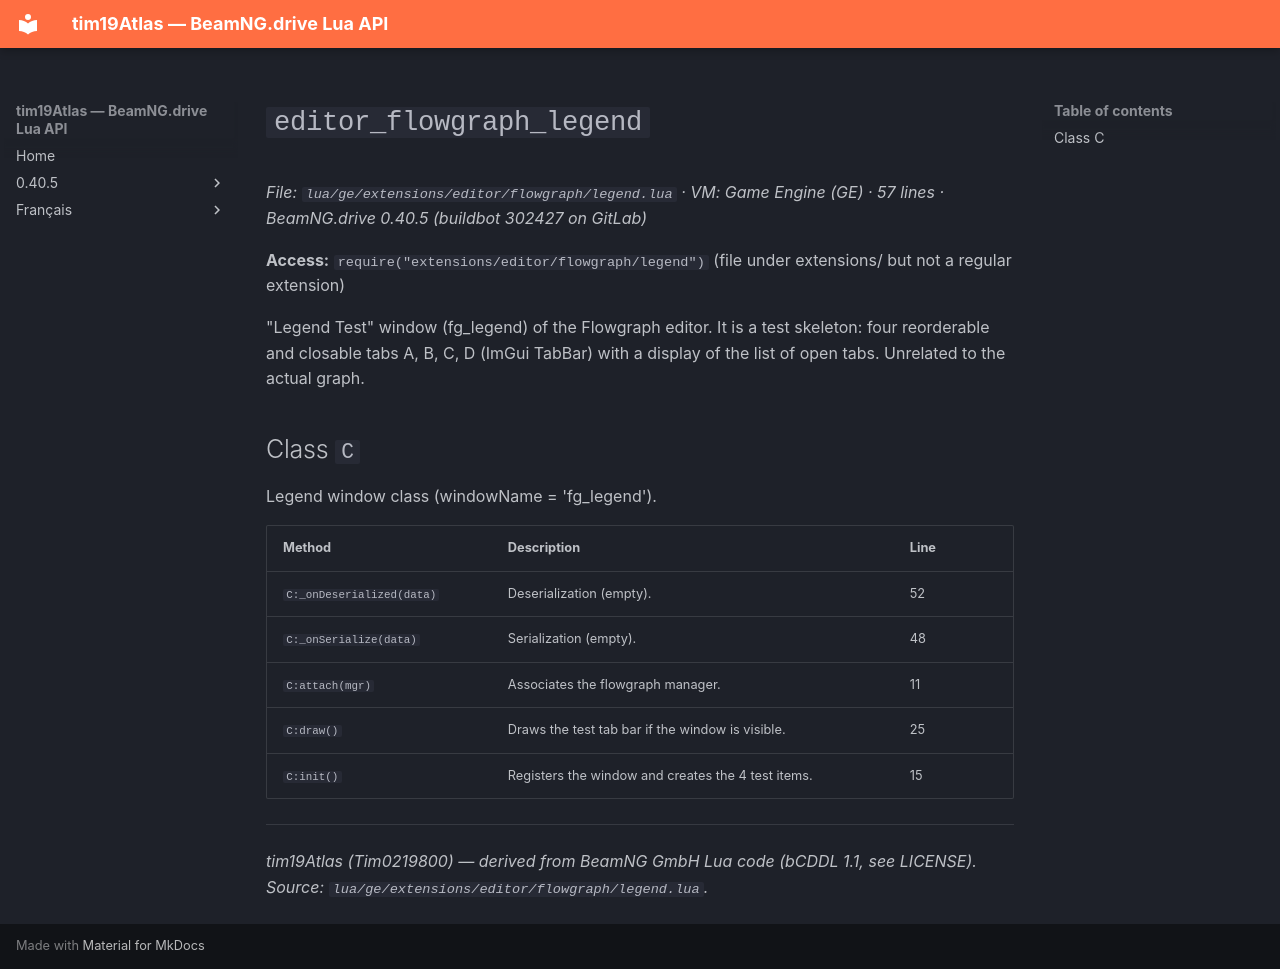

repository: Tim0219800/beamng-lua-atlas · page: 0.40.5/ge/extensions/editor/flowgraph/legend.html · generator: mkdocs

# `editor_flowgraph_legend`

*File: `lua/ge/extensions/editor/flowgraph/legend.lua` · VM: Game Engine (GE) · 57 lines · BeamNG.drive 0.40.5 (buildbot 302427 on GitLab)*

**Access:** `require("extensions/editor/flowgraph/legend")` (file under extensions/ but not a regular extension)

"Legend Test" window (fg_legend) of the Flowgraph editor. It is a test skeleton: four reorderable and closable tabs A, B, C, D (ImGui TabBar) with a display of the list of open tabs. Unrelated to the actual graph.

## Class `C`

Legend window class (windowName = 'fg_legend').

| Method | Description | Line |
|---|---|---|
| `C:_onDeserialized(data)` | Deserialization (empty). | 52 |
| `C:_onSerialize(data)` | Serialization (empty). | 48 |
| `C:attach(mgr)` | Associates the flowgraph manager. | 11 |
| `C:draw()` | Draws the test tab bar if the window is visible. | 25 |
| `C:init()` | Registers the window and creates the 4 test items. | 15 |

---
*tim19Atlas (Tim0219800) — derived from BeamNG GmbH Lua code (bCDDL 1.1, see LICENSE). Source: `lua/ge/extensions/editor/flowgraph/legend.lua`.*
